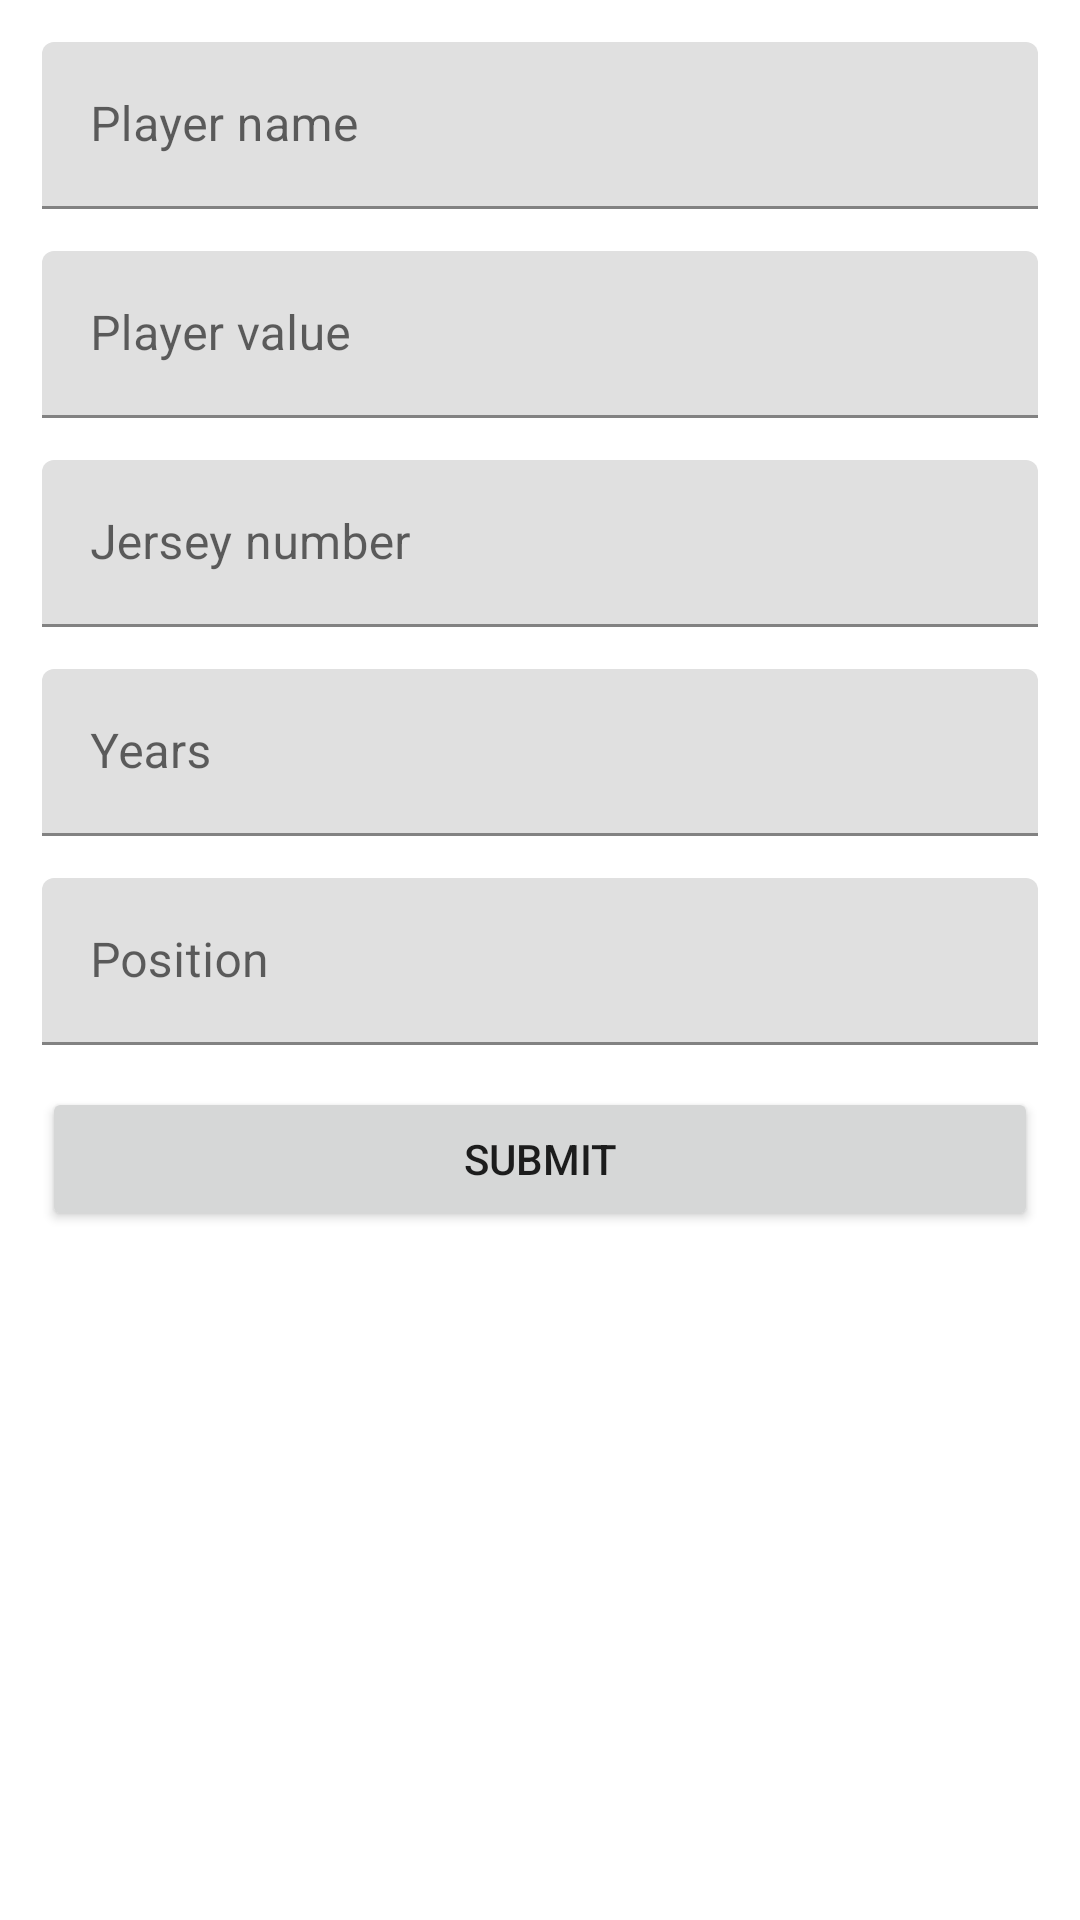

The Android layout XML behind this screen, and the referenced resources:
<!-- AndroidManifest.xml: application theme Theme.MarioApp -->
<!-- res/layout/activity_editor.xml -->
<?xml version="1.0" encoding="utf-8"?>
<LinearLayout xmlns:android="http://schemas.android.com/apk/res/android"
    xmlns:app="http://schemas.android.com/apk/res-auto"
    xmlns:tools="http://schemas.android.com/tools"
    android:layout_width="match_parent"
    android:layout_height="match_parent"
    android:orientation="vertical"
    android:padding="14dp"
    tools:context=".EditorActivity">

    <com.google.android.material.textfield.TextInputLayout
        android:layout_width="match_parent"
        android:layout_height="wrap_content"
        android:layout_marginBottom="14dp">

        <EditText
            android:id="@+id/name"
            android:layout_width="match_parent"
            android:layout_height="wrap_content"
            android:hint="Player name"
            android:inputType="textPersonName" />
    </com.google.android.material.textfield.TextInputLayout>

    <com.google.android.material.textfield.TextInputLayout
        android:layout_width="match_parent"
        android:layout_height="wrap_content"
        android:layout_marginBottom="14dp">

        <EditText
            android:id="@+id/price"
            android:layout_width="match_parent"
            android:layout_height="wrap_content"
            android:hint="Player value"
            android:inputType="phone" />
    </com.google.android.material.textfield.TextInputLayout>

    <com.google.android.material.textfield.TextInputLayout
        android:layout_width="match_parent"
        android:layout_height="wrap_content"
        android:layout_marginBottom="14dp">

        <EditText
            android:id="@+id/number"
            android:layout_width="match_parent"
            android:layout_height="wrap_content"
            android:hint="Jersey number"
            android:inputType="phone" />
    </com.google.android.material.textfield.TextInputLayout>

    <com.google.android.material.textfield.TextInputLayout
        android:layout_width="match_parent"
        android:layout_height="wrap_content"
        android:layout_marginBottom="14dp">

        <EditText
            android:id="@+id/years"
            android:layout_width="match_parent"
            android:layout_height="wrap_content"
            android:hint="Years"
            android:inputType="phone" />
    </com.google.android.material.textfield.TextInputLayout>

    <com.google.android.material.textfield.TextInputLayout
        android:layout_width="match_parent"
        android:layout_height="wrap_content"
        android:layout_marginBottom="14dp">

        <EditText
            android:id="@+id/position"
            android:layout_width="match_parent"
            android:layout_height="wrap_content"
            android:hint="Position"
            android:inputType="text" />
    </com.google.android.material.textfield.TextInputLayout>

    <Button
        android:id="@+id/btn_save"
        android:layout_width="match_parent"
        android:layout_height="wrap_content"
        android:text="Submit" />


</LinearLayout>
<!-- resources referenced by this layout -->
<resources>
  <style name="Theme.MarioApp" parent="Theme.MaterialComponents.DayNight.DarkActionBar">
          
          <item name="colorPrimary">@color/purple_500</item>
          <item name="colorPrimaryVariant">@color/purple_700</item>
          <item name="colorOnPrimary">@color/white</item>
          
          <item name="colorSecondary">@color/teal_200</item>
          <item name="colorSecondaryVariant">@color/teal_700</item>
          <item name="colorOnSecondary">@color/black</item>
          
          <item name="android:statusBarColor" tools:targetApi="l">?attr/colorPrimaryVariant</item>
          
      </style>
  <!-- not gathered from this repository: default colours our renderer supplied (Android Studio template values) -->
  <color name="purple_500">#FF6200EE</color>
  <color name="purple_700">#FF3700B3</color>
  <color name="teal_200">#FF03DAC5</color>
  <color name="teal_700">#FF018786</color>
  <color name="black">#FF000000</color>
  <color name="white">#FFFFFFFF</color>
</resources>
